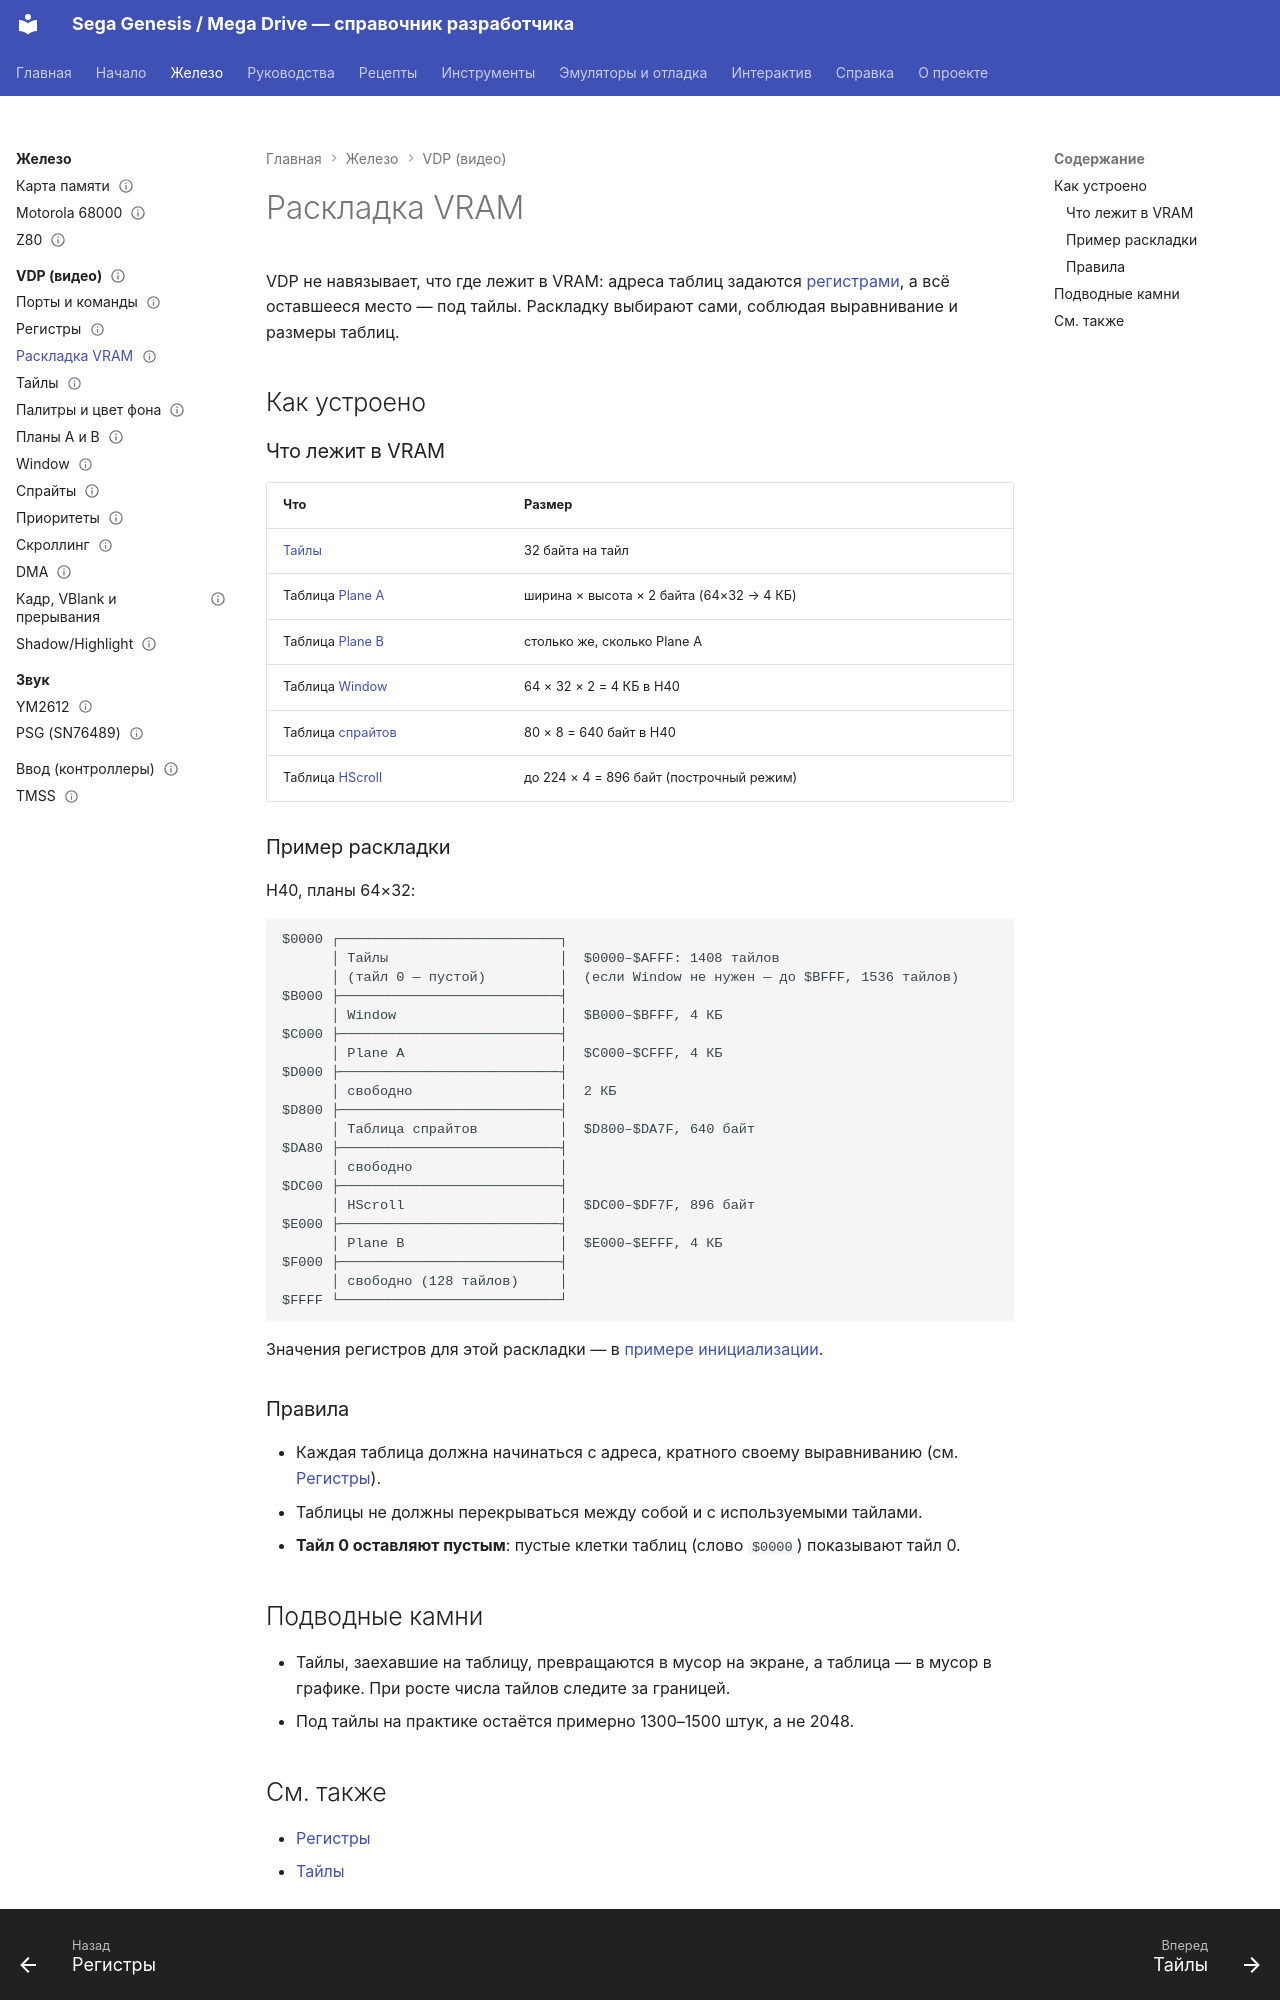

repository: Farbigoz/sega-doc · page: hardware/vdp/vram-layout/index.html · generator: mkdocs

---
title: Раскладка VRAM
tags: [vdp, vram, память]
status: draft
verified: none
sources: []
---

# Раскладка VRAM

VDP не навязывает, что где лежит в VRAM: адреса таблиц задаются [регистрами](registers.md), а всё оставшееся место — под тайлы. Раскладку выбирают сами, соблюдая выравнивание и размеры таблиц.

## Как устроено

### Что лежит в VRAM

| Что | Размер |
|---|---|
| [Тайлы](tiles.md) | 32 байта на тайл |
| Таблица [Plane A](planes.md) | ширина × высота × 2 байта (64×32 → 4 КБ) |
| Таблица [Plane B](planes.md) | столько же, сколько Plane A |
| Таблица [Window](window.md) | 64 × 32 × 2 = 4 КБ в H40 |
| Таблица [спрайтов](sprites.md) | 80 × 8 = 640 байт в H40 |
| Таблица [HScroll](scrolling.md) | до 224 × 4 = 896 байт (построчный режим) |

### Пример раскладки

H40, планы 64×32:

```
$0000 ┌───────────────────────────┐
      │ Тайлы                     │  $0000–$AFFF: 1408 тайлов
      │ (тайл 0 — пустой)         │  (если Window не нужен — до $BFFF, 1536 тайлов)
$B000 ├───────────────────────────┤
      │ Window                    │  $B000–$BFFF, 4 КБ
$C000 ├───────────────────────────┤
      │ Plane A                   │  $C000–$CFFF, 4 КБ
$D000 ├───────────────────────────┤
      │ свободно                  │  2 КБ
$D800 ├───────────────────────────┤
      │ Таблица спрайтов          │  $D800–$DA7F, 640 байт
$DA80 ├───────────────────────────┤
      │ свободно                  │
$DC00 ├───────────────────────────┤
      │ HScroll                   │  $DC00–$DF7F, 896 байт
$E000 ├───────────────────────────┤
      │ Plane B                   │  $E000–$EFFF, 4 КБ
$F000 ├───────────────────────────┤
      │ свободно (128 тайлов)     │
$FFFF └───────────────────────────┘
```

Значения регистров для этой раскладки — в [примере инициализации](registers.md#пример-инициализации).

### Правила

- Каждая таблица должна начинаться с адреса, кратного своему выравниванию (см. [Регистры](registers.md#адреса-таблиц)).
- Таблицы не должны перекрываться между собой и с используемыми тайлами.
- **Тайл 0 оставляют пустым**: пустые клетки таблиц (слово `$0000`) показывают тайл 0.

## Подводные камни

- Тайлы, заехавшие на таблицу, превращаются в мусор на экране, а таблица — в мусор в графике. При росте числа тайлов следите за границей.
- Под тайлы на практике остаётся примерно 1300–1500 штук, а не 2048.
